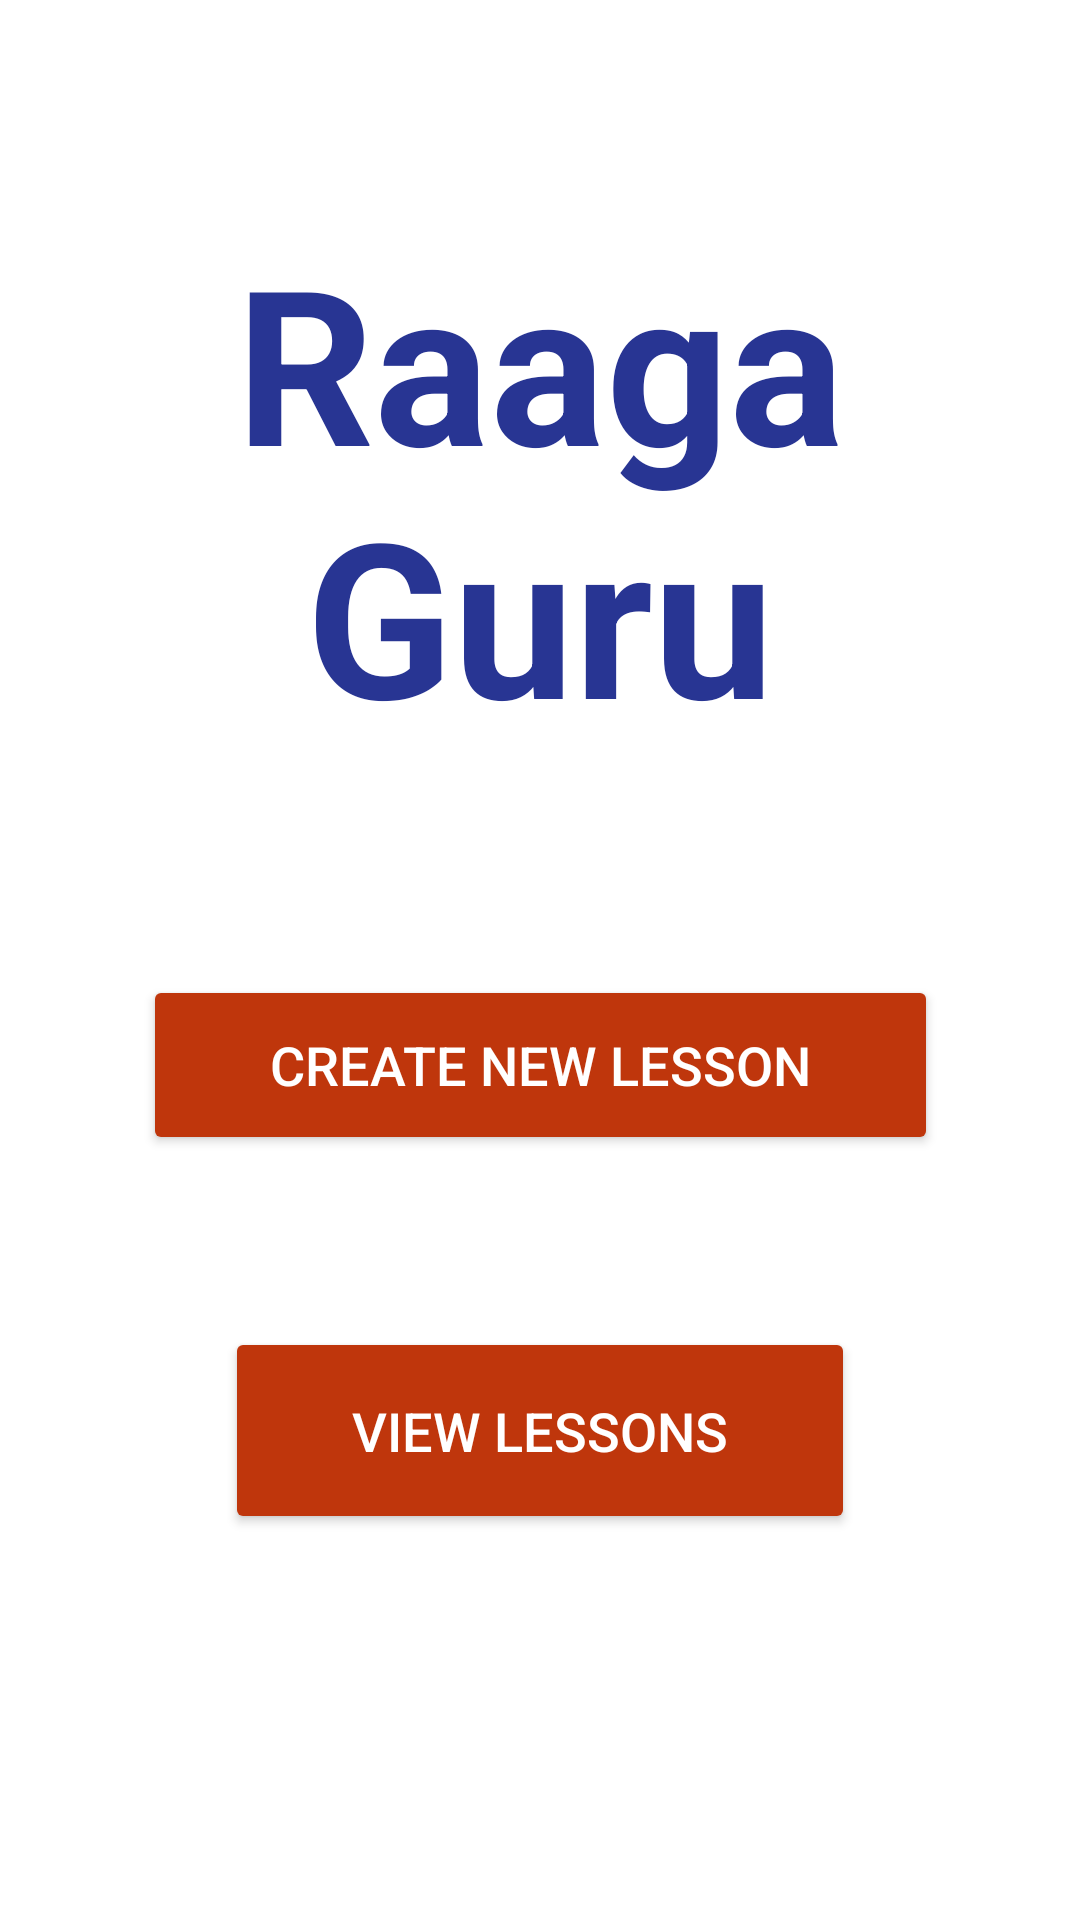

Layout XML and referenced resources for this Android screen:
<!-- AndroidManifest.xml: application theme AppTheme -->
<!-- res/layout/activity_launch.xml -->
<?xml version="1.0" encoding="utf-8"?>
<android.support.constraint.ConstraintLayout xmlns:android="http://schemas.android.com/apk/res/android"
    xmlns:app="http://schemas.android.com/apk/res-auto"
    xmlns:tools="http://schemas.android.com/tools"
    android:layout_width="match_parent"
    android:layout_height="match_parent"
    android:background="@color/AppBG"
    android:minHeight="0dp"
    tools:context=".LaunchActivity">

    <TextView
        android:id="@+id/textView"
        android:layout_width="348dp"
        android:layout_height="218dp"
        android:layout_marginStart="24dp"
        android:layout_marginLeft="24dp"
        android:layout_marginTop="24dp"
        android:layout_marginEnd="24dp"
        android:layout_marginRight="24dp"
        android:layout_marginBottom="24dp"
        android:gravity="center"

        android:text="@string/appName"
        android:textAppearance="@style/TextAppearance.AppCompat.Title"
        android:textColor="@color/colorPrimaryDark"
        android:textSize="72sp"
        android:textStyle="bold"
        android:typeface="normal"
        app:fontFamily="@font/monoton"
        app:layout_constraintBottom_toTopOf="@+id/createNewLesson"
        app:layout_constraintEnd_toEndOf="parent"
        app:layout_constraintStart_toStartOf="parent"
        app:layout_constraintTop_toTopOf="parent" />

    <Button
        android:id="@+id/viewLessons"
        style="@style/Widget.AppCompat.Button.Colored"
        android:layout_width="210dp"
        android:layout_height="69dp"
        android:layout_marginStart="24dp"
        android:layout_marginLeft="24dp"
        android:layout_marginTop="24dp"
        android:layout_marginEnd="24dp"
        android:layout_marginRight="24dp"

        android:layout_marginBottom="24dp"

        android:onClick="viewLessonsClick"
        android:text="@string/viewLessons"

        android:textSize="18sp"
        app:layout_constraintBottom_toBottomOf="parent"
        app:layout_constraintEnd_toEndOf="parent"
        app:layout_constraintStart_toStartOf="parent"
        app:layout_constraintTop_toTopOf="parent"
        app:layout_constraintVertical_bias="0.8" />

    <Button
        android:id="@+id/createNewLesson"
        style="@style/Widget.AppCompat.Button.Colored"
        android:layout_width="265dp"
        android:layout_height="60dp"
        android:layout_marginStart="24dp"
        android:layout_marginLeft="24dp"
        android:layout_marginTop="24dp"
        android:layout_marginEnd="24dp"
        android:layout_marginRight="24dp"

        android:layout_marginBottom="24dp"

        android:onClick="createNewLessonClick"
        android:text="@string/createNewLesson"

        android:textColorLink="@color/exo_edit_mode_background_color"
        android:textSize="18sp"
        app:layout_constraintBottom_toTopOf="@+id/viewLessons"
        app:layout_constraintEnd_toEndOf="parent"
        app:layout_constraintStart_toStartOf="parent"
        app:layout_constraintTop_toTopOf="parent"
        app:layout_constraintVertical_bias="0.9" />

</android.support.constraint.ConstraintLayout>
<!-- resources referenced by this layout -->
<resources>
  <color name="AppBG">#FFFFFF</color>
  <color name="colorPrimaryDark">#283593</color>
  <string name="appName">Raaga Guru</string>
  <string name="createNewLesson">Create New Lesson</string>
  <string name="viewLessons">View Lessons</string>
  <style name="AppTheme" parent="Theme.AppCompat.Light.NoActionBar">
          
          <item name="colorPrimary">@color/colorPrimary</item>
          <item name="colorPrimaryDark">@color/colorPrimaryDark</item>
          <item name="colorAccent">@color/colorAccent</item>
      </style>
  <color name="colorPrimary">#01579B</color>
  <color name="colorAccent">#BF360C</color>
</resources>
